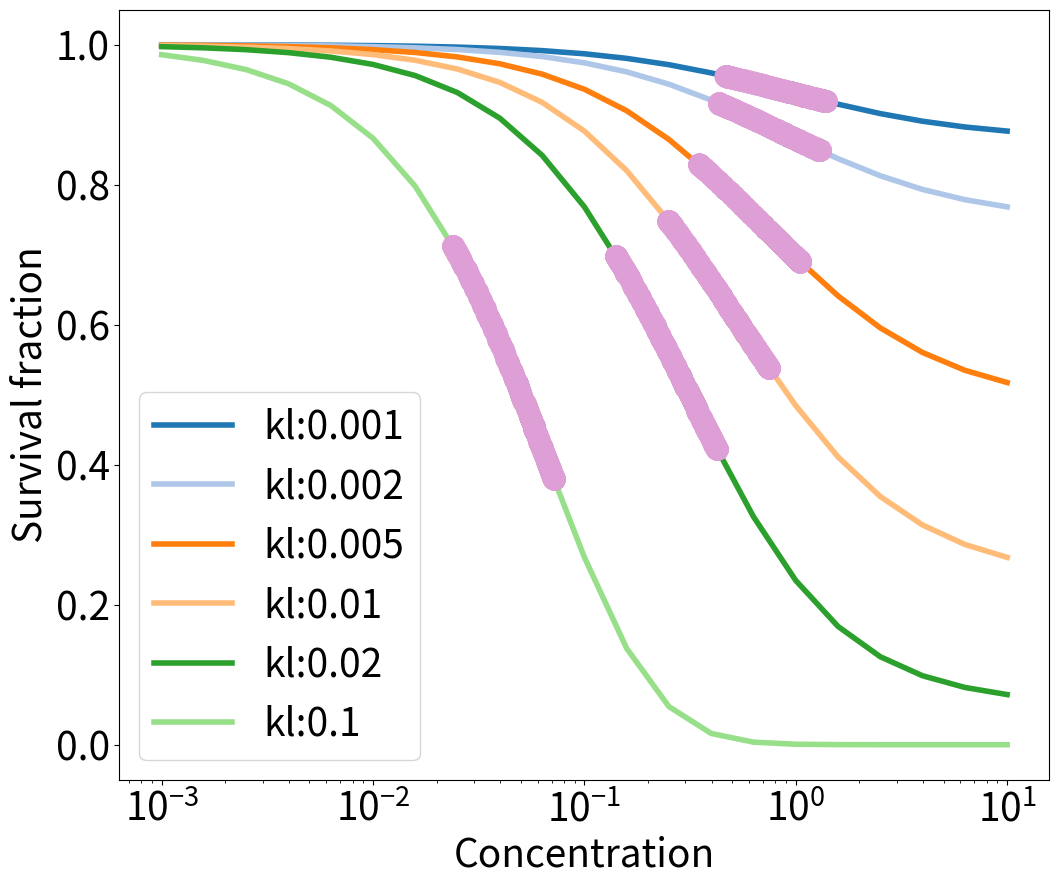
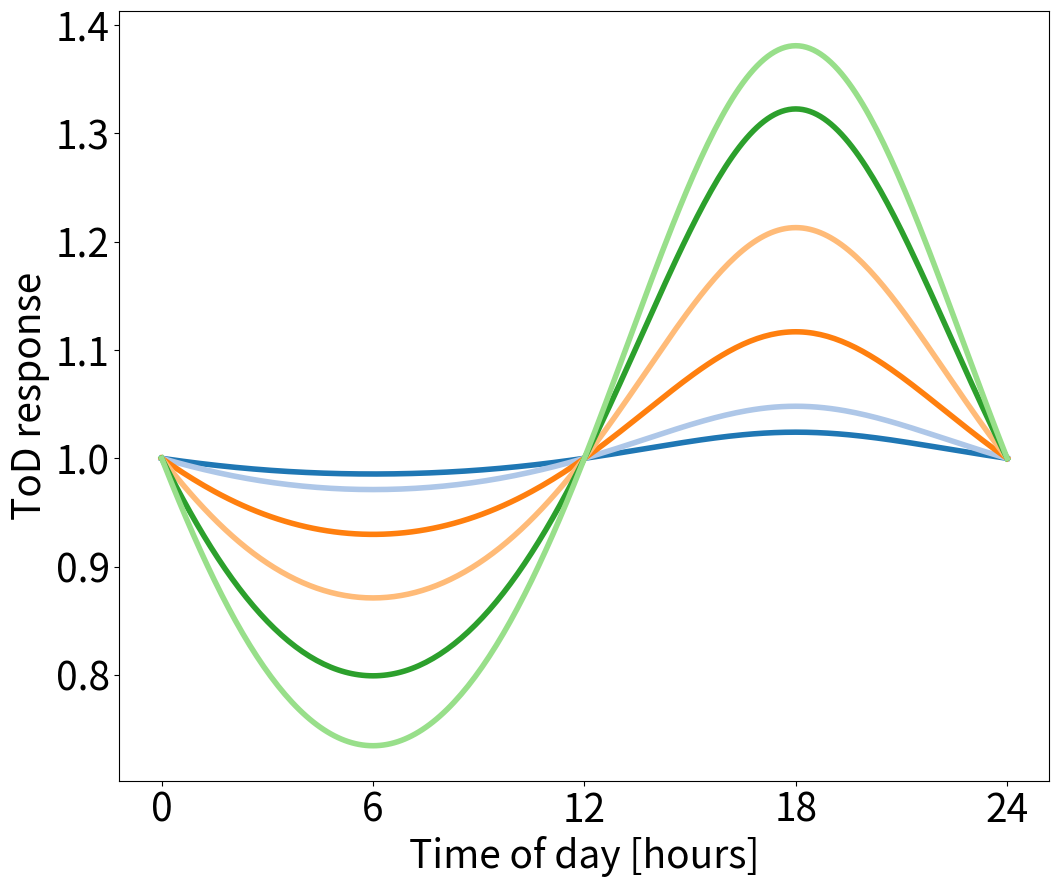
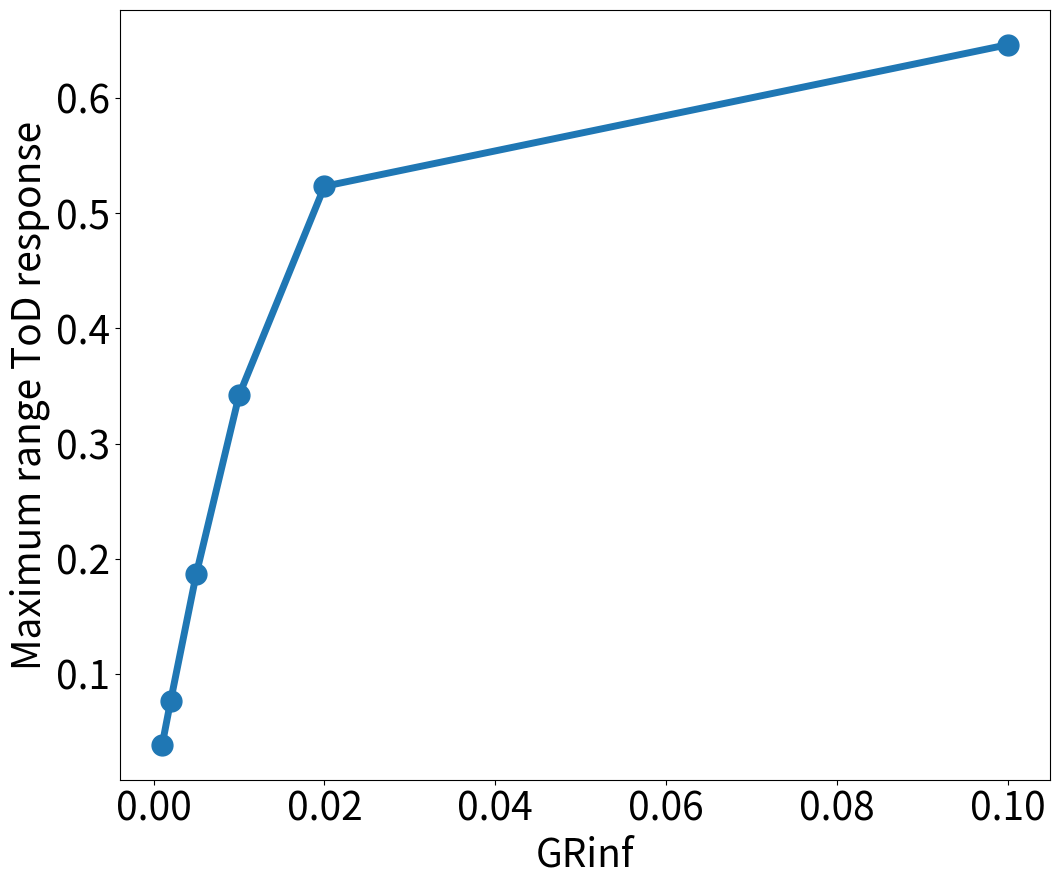

Write the Python code that produced these figures, in order.
#!/usr/bin/env python3
# -*- coding: utf-8 -*-
"""
Created on Wed Aug 30 13:06:15 2023

@author: nicagutu
"""

import numpy as np
import matplotlib.pyplot as plt
from scipy.optimize import curve_fit

plt.rcParams.update({'font.size': 28})
plt.rcParams['svg.fonttype'] = 'none'

path ='output/'

def growthcurve(x0, t, k, kl, LC50, Sm, c, SC50, h): #cell count
    return x0*np.exp(t*k*(1-(Sm*c**h)/(SC50**h+c**h))-t*(kl*c**h)/(LC50**h+c**h))

def GRinh(Sm, c, h, SC50): #normalized growth rate inhibition
    return 2**(1-(Sm*c**h)/(SC50**h+c**h)-(1/k)*(kl*c**h)/(LC50**h+c**h))-1

def circmod_c(modul_strgth, Amp, t, T, phi): #circadian modulation complete
    return (1+modul_strgth*Amp*np.sin(t*(2*np.pi/T)+phi))

def GR(c, inf, EC50, hGR):
    return inf+(1-inf)/(1+(c/EC50)**hGR)

#Simulation parameters
tf = 145
t = np.linspace(0, tf, tf)
toD = np.arange(0, 24.1, step=0.1) #time of day
colors2 = plt.cm.tab20b(range(len(toD)))   
 
#Growth parameters
doubling_time1 = 24
k = np.log(2)/doubling_time1 #growth rate

#Drug parameters
Sm = 0 #maximal inhibitor effect
SC50 = 1 #half maximum effect
h = 1 #Hill coeff
kl = 0.1 #killing effect
LC50 = 1 #half killing effect

opt = 'change_kl'
var_vect = [0.001, 0.002, 0.005, 0.01, 0.02, 0.1] #Changing kl # np.arange(0, 0.1005, step=0.0005)#
# var_vect =  np.arange(1, 5.1, step=0.1)#[[1, 1.5, 2, 3, 5]#, 10] #Changing Hill coefif
##### var_vect = [0.5, 1, 1.5, 2, 5, 10] #Changing LC50 ####no significant changes
colors = plt.cm.tab20(range(len(var_vect)))

#Circadian parameters
Amp = 1
T = 24
phi = 0 #0 or pi
modul_strgth = 0.5

#%%Modulated concentraction and cell counts
# c = 1*circmod_c(modul_strgth, Amp, toD, T, phi)
# x0_vect = growthcurve(1, toD, k, kl, LC50, Sm, c, SC50, h)
# fig = plt.figure(figsize = (10,10))
# for j in range(len(toD)):
#     plt.plot(toD[j], c[j], 'o', markersize=15, color=colors2[j])
# plt.xlabel('Time [hrs]')
# plt.ylabel('Modulated Concentration')
# plt.title('Hill coeff:'+str(h)+' kl:'+str(kl)+' LC50:'+str(LC50))
# # plt.savefig(path+'Modul_concentration_'+str(opt)+'.svg')
# plt.show()

# fig = plt.figure(figsize = (10,10))
# for j in range(len(c)):
#     # kl = 0.2
#     # LC50 = 1
#     h = 5
#     plt.plot(t, growthcurve(1, t, k, kl, LC50, Sm, c[j], SC50, h), linewidth=5, color=colors2[j])
# plt.xlabel('Time [hrs]')
# plt.ylabel('Normalized cell count')
# plt.title('Hill coeff:'+str(h)+' kl:'+str(kl)+' LC50:'+str(LC50))
# # plt.savefig(path+'Cellcount_'+str(opt)+str(h)+'.svg')
# plt.show()

#%%Survival curve
exp_factors = np.array(np.arange(-3, 1.2, step=0.2), dtype=float) 
c1 = 10 ** exp_factors

plt.figure(figsize = (12,10))
EC50_values = []
E_inf  = []
for ii in range(len(var_vect)):
    drc = []
    kl = var_vect[ii] ###change variable
    for j in range(len(c1)):
        drc.append(growthcurve(1, t, k, kl, LC50, Sm, c1[j], SC50, h)[-1]/growthcurve(1, t, k, kl, LC50, Sm, 0, SC50, h)[-1])    
    plt.plot(c1, drc, linewidth=4, color=colors[ii], label='kl:'+str(var_vect[ii])) ###change label
    popt, pcov = curve_fit(GR, c1, drc)
    EC50_values.append(popt[1])
    E_inf.append(popt[0])
    c2 = popt[1]*circmod_c(modul_strgth, Amp, toD, T, phi)
    for j in range(len(c2)):
        drc = (growthcurve(1, t, k, kl, LC50, Sm, c2[j], SC50, h)[-1]/growthcurve(1, t, k, kl, LC50, Sm, 0, SC50, h)[-1])    
        plt.plot(c2[j], drc, 'o', markersize=15, color=colors2[j])
plt.xscale(value='log')
plt.xlabel('Concentration')
plt.ylabel('Survival fraction')
plt.legend(loc='best')
# plt.title('Changing kl; Hill coeff:'+str(h)+' LC50:'+str(LC50)) ###comment this line or the next one
# plt.title('Changing h; kl:'+str(kl)+' LC50:'+str(LC50)) ###comment this line or the next one
# plt.savefig(path+'DRC_modulated_concentration_'+str(opt)+'.svg')
plt.show()
print(E_inf)

#%%ToD response
mr = []
plt.figure(figsize = (12,10))
for ii in range(len(var_vect)):
    ratio = []
    kl = var_vect[ii] ###change variable
    c2 = EC50_values[ii]*circmod_c(modul_strgth, Amp, toD, T, phi)
    for j in range(len(c2)):
        ratio.append(growthcurve(1, t, k, kl, LC50, Sm, c2[j], SC50, h)[-1])
    plt.plot(toD, ratio/ratio[0], linewidth=4, color=colors[ii], label='kl:'+str(var_vect[ii])) ###change label
    mr.append(abs(max(ratio/ratio[0])-min(ratio/ratio[0])))
plt.xticks([0,6,12,18,24])
plt.ylabel('ToD response')
plt.xlabel('Time of day [hours]')
# plt.legend(loc='best')
# plt.title('Changing kl; Hill coeff:'+str(h)+' LC50:'+str(LC50)) ###comment this line or the next one
# plt.title('Changing h; kl:'+str(kl)+' LC50:'+str(LC50)) ###comment this line or the next one
# plt.savefig(path+'Timeofday_'+str(opt)+'.svg')
plt.show()

#%%Maximum range of ToD response
plt.figure(figsize = (12,10))
plt.plot(var_vect, mr, '-o', markersize=15, linewidth=5)
plt.ylabel('Maximum range ToD response')
plt.xlabel('GRinf')  #######change label
# plt.savefig(path+'Max_ToD_'+str(opt)+'.svg')
plt.show()

